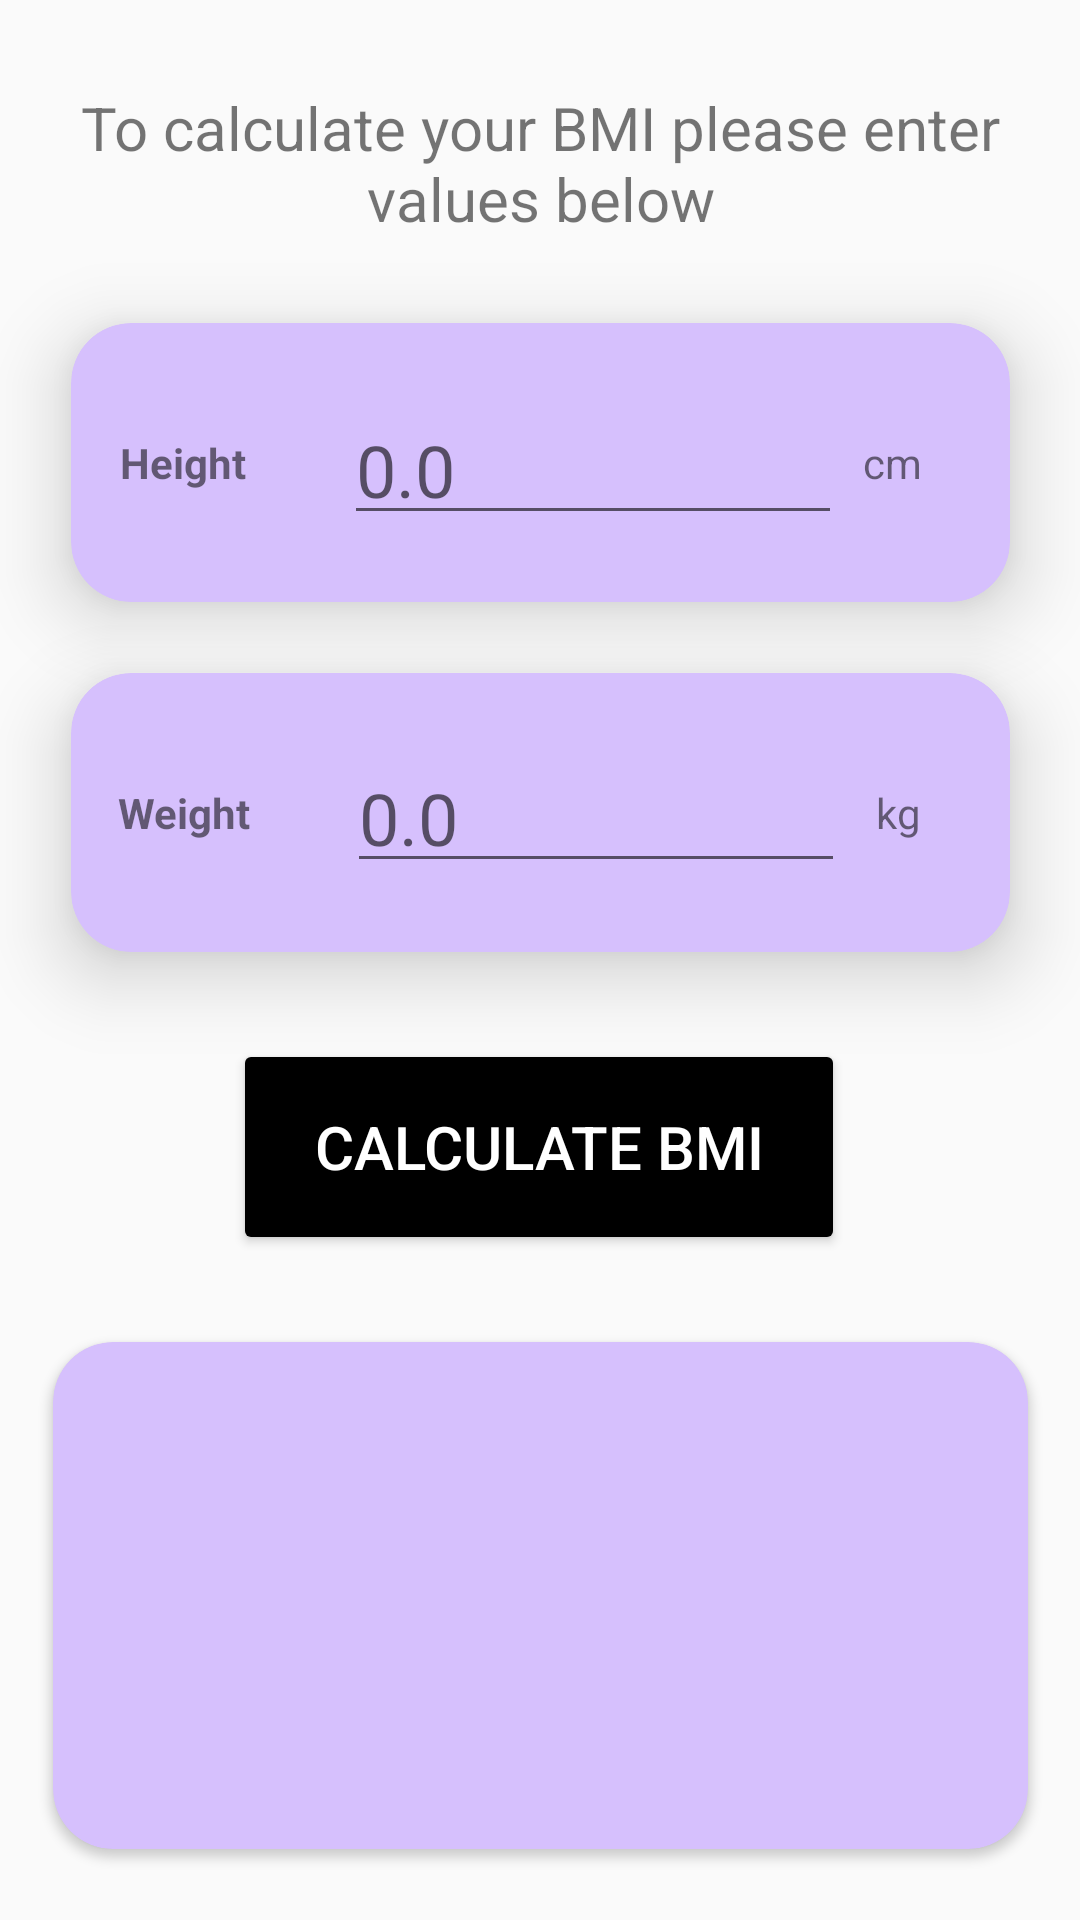

Reconstruct the res/layout file that produces this screen, plus the resources it refers to.
<!-- AndroidManifest.xml: application theme Theme.AppCompat.Light.DarkActionBar -->
<!-- res/layout/activity_main.xml -->
<?xml version="1.0" encoding="utf-8"?>
<androidx.constraintlayout.widget.ConstraintLayout xmlns:android="http://schemas.android.com/apk/res/android"
    xmlns:app="http://schemas.android.com/apk/res-auto"
    xmlns:tools="http://schemas.android.com/tools"
    android:id="@+id/layout"
    android:layout_width="match_parent"
    android:layout_height="match_parent"
    android:background="#00FFFFFF"
    tools:context=".activities.MainActivity">


    <androidx.cardview.widget.CardView
        android:id="@+id/heightCV"
        android:layout_width="313dp"
        android:layout_height="93dp"
        app:cardBackgroundColor="@color/light_violet"
        app:cardCornerRadius="20dp"
        app:cardElevation="15dp"
        app:layout_constraintBottom_toBottomOf="parent"
        app:layout_constraintEnd_toEndOf="parent"
        app:layout_constraintHorizontal_bias="0.5"
        app:layout_constraintStart_toStartOf="parent"
        app:layout_constraintTop_toTopOf="parent"
        app:layout_constraintVertical_bias="0.197">

        <androidx.constraintlayout.widget.ConstraintLayout
            android:layout_width="match_parent"
            android:layout_height="match_parent">

            <TextView
                android:id="@+id/heightTV"
                android:layout_width="wrap_content"
                android:layout_height="wrap_content"
                android:text="@string/height"
                android:textStyle="bold"
                app:layout_constraintBottom_toBottomOf="parent"
                app:layout_constraintEnd_toEndOf="parent"
                app:layout_constraintHorizontal_bias="0.06"
                app:layout_constraintStart_toStartOf="parent"
                app:layout_constraintTop_toTopOf="parent" />

            <EditText
                android:id="@+id/heightET"
                android:layout_width="166dp"
                android:layout_height="48dp"
                android:autofillHints="@string/zero"
                android:ems="10"
                android:hint="@string/zero"
                android:inputType="numberDecimal"
                android:textSize="24sp"
                app:layout_constraintBottom_toBottomOf="parent"
                app:layout_constraintEnd_toEndOf="parent"
                app:layout_constraintHorizontal_bias="0.62"
                app:layout_constraintStart_toStartOf="parent"
                app:layout_constraintTop_toTopOf="parent" />

            <TextView
                android:id="@+id/heightValueTV"
                android:layout_width="wrap_content"
                android:layout_height="wrap_content"
                android:text="@string/cm"
                app:layout_constraintBottom_toBottomOf="parent"
                app:layout_constraintEnd_toEndOf="parent"
                app:layout_constraintHorizontal_bias="0.9"
                app:layout_constraintStart_toStartOf="parent"
                app:layout_constraintTop_toTopOf="parent" />

        </androidx.constraintlayout.widget.ConstraintLayout>
    </androidx.cardview.widget.CardView>

    <androidx.cardview.widget.CardView
        android:id="@+id/weightCV"
        android:layout_width="313dp"
        android:layout_height="93dp"
        android:background="#FAFAFA"
        android:elevation="20dp"
        app:cardBackgroundColor="@color/light_violet"
        app:cardCornerRadius="20dp"
        app:cardElevation="15dp"
        app:layout_constraintBottom_toBottomOf="parent"
        app:layout_constraintEnd_toEndOf="parent"
        app:layout_constraintHorizontal_bias="0.5"
        app:layout_constraintStart_toStartOf="parent"
        app:layout_constraintTop_toTopOf="parent"
        app:layout_constraintVertical_bias="0.41000003">

        <androidx.constraintlayout.widget.ConstraintLayout
            android:layout_width="match_parent"
            android:layout_height="match_parent">

            <TextView
                android:id="@+id/weightTV"
                android:layout_width="53dp"
                android:layout_height="19dp"
                android:text="@string/weight"
                android:textStyle="bold"
                app:layout_constraintBottom_toBottomOf="parent"
                app:layout_constraintEnd_toEndOf="parent"
                app:layout_constraintHorizontal_bias="0.06"
                app:layout_constraintStart_toStartOf="parent"
                app:layout_constraintTop_toTopOf="parent" />

            <EditText
                android:id="@+id/weightET"
                android:layout_width="166dp"
                android:layout_height="48dp"
                android:autofillHints="@string/zero"
                android:ems="10"
                android:hint="@string/zero"
                android:inputType="numberDecimal"
                android:textSize="24sp"
                app:layout_constraintBottom_toBottomOf="parent"
                app:layout_constraintEnd_toEndOf="parent"
                app:layout_constraintHorizontal_bias="0.625"
                app:layout_constraintStart_toStartOf="parent"
                app:layout_constraintTop_toTopOf="parent"
                app:layout_constraintVertical_bias="0.49" />

            <TextView
                android:id="@+id/weightValueTV"
                android:layout_width="wrap_content"
                android:layout_height="wrap_content"
                android:text="@string/kg"
                app:layout_constraintBottom_toBottomOf="parent"
                app:layout_constraintEnd_toEndOf="parent"
                app:layout_constraintHorizontal_bias="0.9"
                app:layout_constraintStart_toStartOf="parent"
                app:layout_constraintTop_toTopOf="parent" />
        </androidx.constraintlayout.widget.ConstraintLayout>
    </androidx.cardview.widget.CardView>

    <Button
        android:id="@+id/button"
        android:layout_width="204dp"
        android:layout_height="72dp"
        android:backgroundTint="@color/black"
        android:elevation="40dp"
        android:text="@string/calculate_bmi"
        android:textColor="@color/white"
        android:textSize="20sp"
        app:cornerRadius="20dp"
        app:layout_constraintBottom_toBottomOf="parent"
        app:layout_constraintEnd_toEndOf="parent"
        app:layout_constraintHorizontal_bias="0.497"
        app:layout_constraintStart_toStartOf="parent"
        app:layout_constraintTop_toTopOf="parent"
        app:layout_constraintVertical_bias="0.61" />

    <androidx.cardview.widget.CardView
        android:id="@+id/resultCV"
        android:layout_width="325dp"
        android:layout_height="169dp"
        android:background="#FAFAFA"
        android:elevation="20dp"
        app:cardBackgroundColor="@color/light_violet"
        app:cardCornerRadius="20dp"
        app:layout_constraintBottom_toBottomOf="parent"
        app:layout_constraintEnd_toEndOf="parent"
        app:layout_constraintHorizontal_bias="0.5"
        app:layout_constraintStart_toStartOf="parent"
        app:layout_constraintTop_toTopOf="parent"
        app:layout_constraintVertical_bias="0.95">

        <LinearLayout
            android:layout_width="match_parent"
            android:layout_height="match_parent"
            android:orientation="vertical">

            <TextView
                android:id="@+id/resultTV"
                android:layout_width="match_parent"
                android:layout_height="wrap_content"
                android:textAlignment="center"
                android:textColorHint="#FFDE7C"
                android:textSize="60sp"
                android:textStyle="normal" />

            <TextView
                android:id="@+id/descTV"
                android:layout_width="match_parent"
                android:layout_height="wrap_content"
                android:textAlignment="center"
                android:textSize="40sp"
                android:textStyle="italic" />
        </LinearLayout>
    </androidx.cardview.widget.CardView>

    <TextView
        android:id="@+id/instructionsTV"
        android:layout_width="313dp"
        android:layout_height="79dp"
        android:layout_marginLeft="10dp"
        android:layout_marginRight="10dp"
        android:gravity="center"
        android:text="To calculate your BMI please enter values below"
        android:textSize="20sp"
        app:layout_constraintBottom_toBottomOf="parent"
        app:layout_constraintEnd_toEndOf="parent"
        app:layout_constraintStart_toStartOf="parent"
        app:layout_constraintTop_toTopOf="parent"
        app:layout_constraintVertical_bias="0.027" />


</androidx.constraintlayout.widget.ConstraintLayout>
<!-- resources referenced by this layout -->
<resources>
  <color name="black">#FF000000</color>
  <color name="light_violet">#D6C0FD</color>
  <color name="white">#FFFFFFFF</color>
  <string name="calculate_bmi">Calculate BMI</string>
  <string name="cm">cm</string>
  <string name="height">Height</string>
  <string name="kg">kg</string>
  <string name="weight">Weight</string>
  <string name="zero">0.0</string>
</resources>
